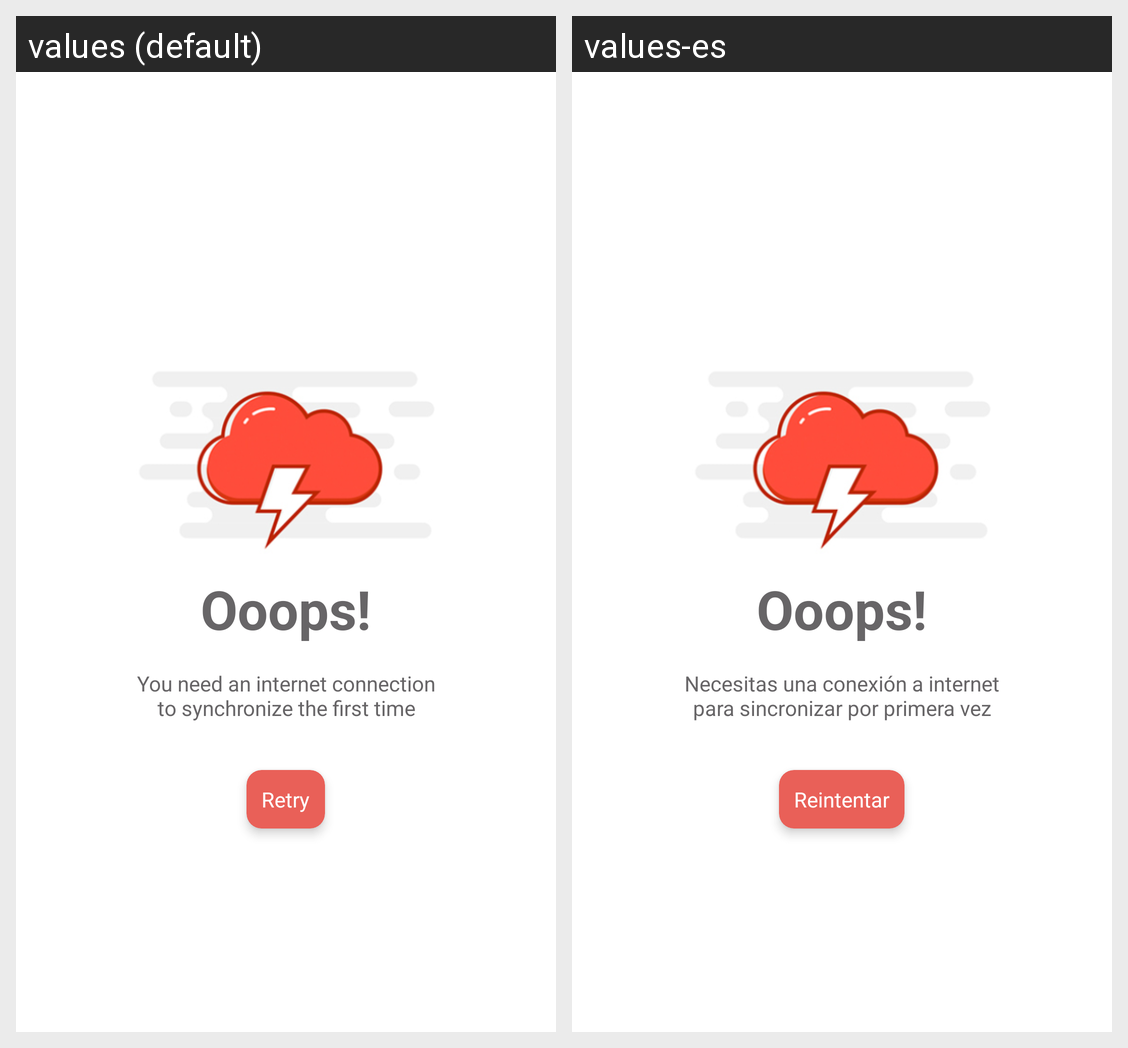

For this localized Android screen grid, give each drawn string resource with its value in every locale shown.
Android screen res/layout/offline_screen.xml rendered under 2 locales, left to right: values (default), values-es. Device: Nexus 5 (rendered at 1080×1920; each locale shown at half size, 540×960, under a caption strip naming it); theme AppTheme.
Strings drawn on this screen, with the default value and each locale's value (text and hints the layout hard-codes, and strings that could not be matched under every locale, appear in the picture but are not listed):

text_you_need_internet
  values: You need an internet connection to synchronize the first time
  values-es: Necesitas una conexión a internet para sincronizar por primera vez

text_retry
  values: Retry
  values-es: Reintentar
